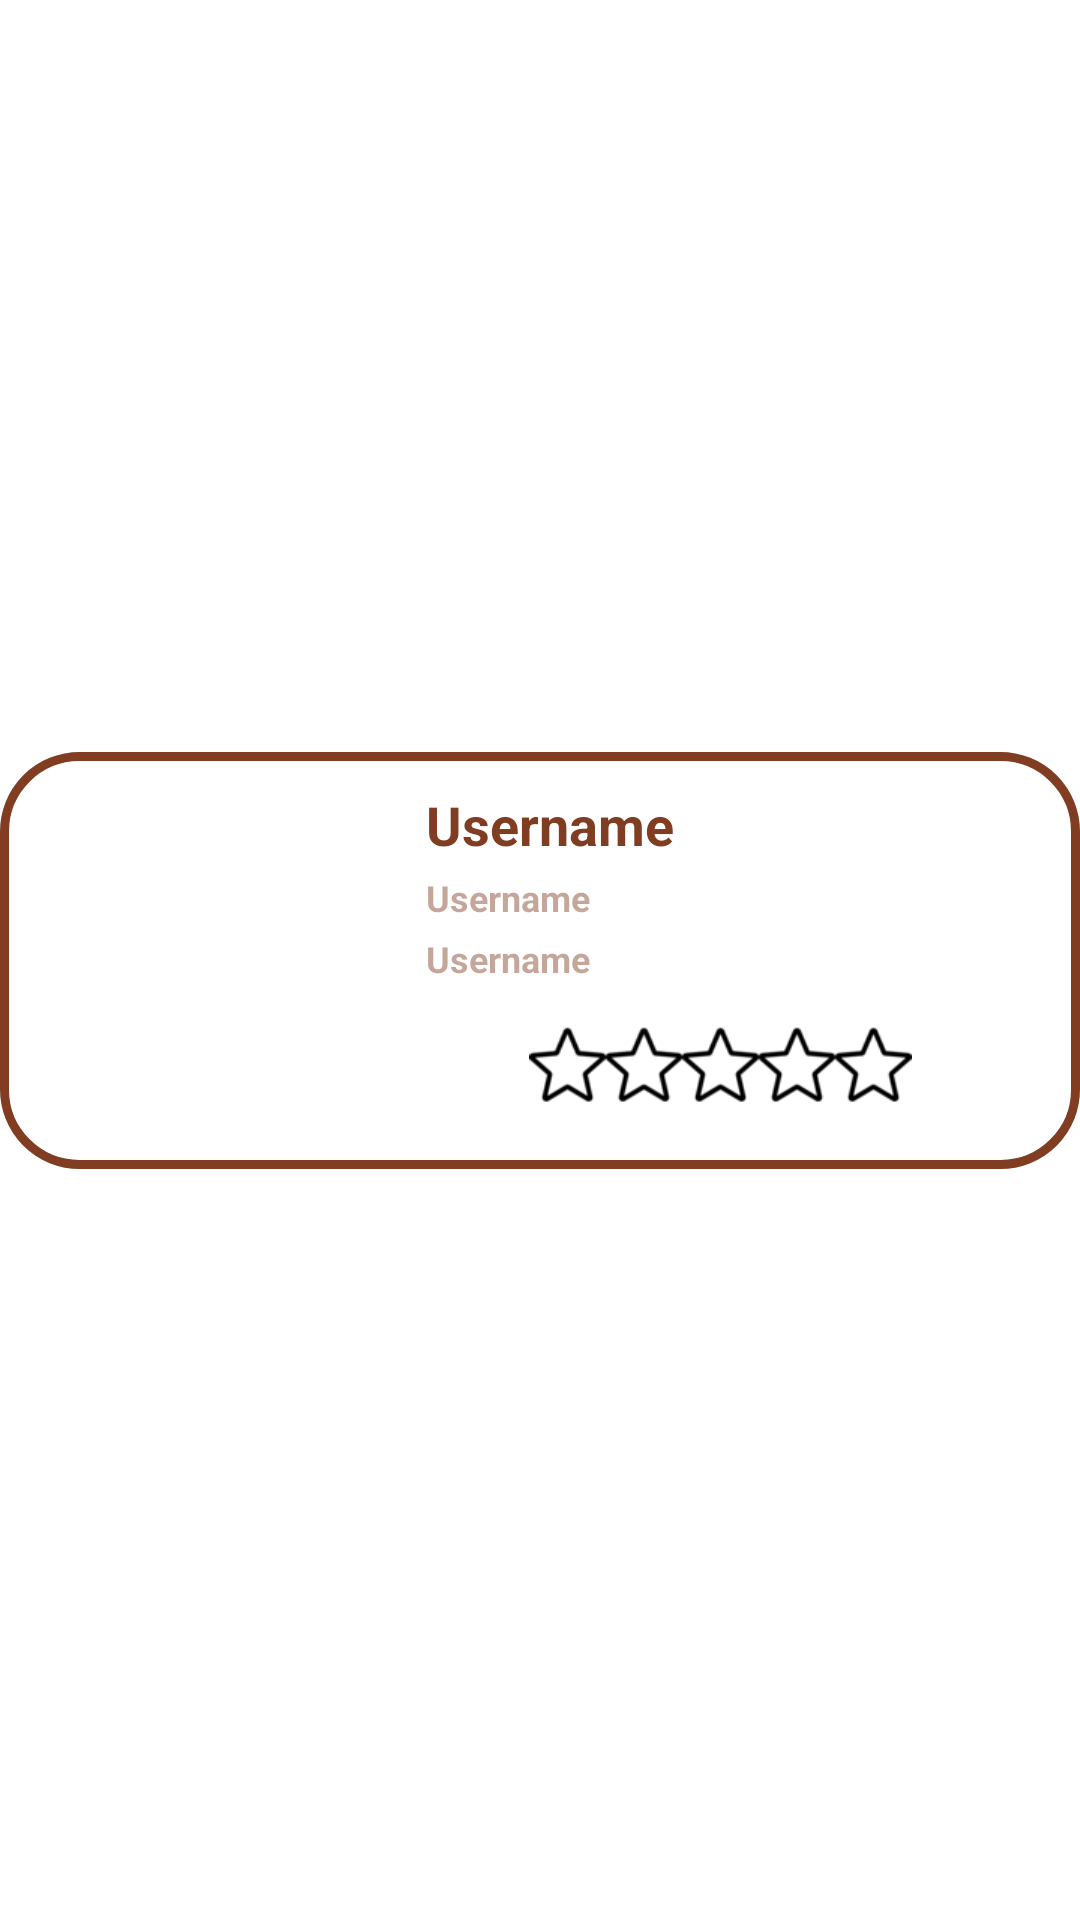

Layout XML and referenced resources for this Android screen:
<!-- AndroidManifest.xml: application theme Theme.BuddyToilet -->
<!-- res/layout/review_row.xml -->
<?xml version="1.0" encoding="utf-8"?>

<androidx.constraintlayout.widget.ConstraintLayout
    xmlns:android="http://schemas.android.com/apk/res/android"
    xmlns:app="http://schemas.android.com/apk/res-auto"
    xmlns:tools="http://schemas.android.com/tools"
    android:id="@+id/rowLayout"
    android:layout_width="match_parent"
    android:layout_height="wrap_content"
    android:layout_marginBottom="15dp">

    <LinearLayout
        android:layout_width="match_parent"
        android:layout_height="wrap_content"
        android:background="@drawable/b_box3"
        android:gravity="center"
        android:orientation="horizontal"
        android:paddingLeft="20dp"
        android:paddingTop="10dp"
        android:paddingRight="20dp"
        android:paddingBottom="10dp"
        app:layout_constraintBottom_toBottomOf="parent"
        app:layout_constraintEnd_toEndOf="parent"
        app:layout_constraintStart_toStartOf="parent"
        app:layout_constraintTop_toTopOf="parent">

        <ImageView
            android:id="@+id/wcImage"
            android:layout_width="100dp"
            android:layout_height="100dp"
            android:layout_marginRight="20dp"
            android:background="@drawable/logo_wcpoint" />

        <LinearLayout
            android:layout_width="match_parent"
            android:layout_height="wrap_content"
            android:gravity="center"
            android:orientation="vertical">

            <TextView
                android:id="@+id/wcName"
                android:layout_width="match_parent"
                android:layout_height="wrap_content"
                android:layout_margin="2dp"
                android:fontFamily="sans-serif"
                android:text="@string/username"
                android:textColor="@color/primaryColor"
                android:textSize="18sp"
                android:textStyle="bold" />

            <TextView
                android:id="@+id/wcLatitud"
                android:layout_width="match_parent"
                android:layout_height="wrap_content"
                android:layout_margin="2dp"
                android:fontFamily="sans-serif"
                android:text="@string/username"
                android:textColor="@color/secondTextColor"
                android:textSize="12sp"
                android:textStyle="bold" />
            <TextView
                android:id="@+id/wcLongitud"
                android:layout_width="match_parent"
                android:layout_height="wrap_content"
                android:layout_margin="2dp"
                android:fontFamily="sans-serif"
                android:text="@string/username"
                android:textColor="@color/secondTextColor"
                android:textSize="12sp"
                android:textStyle="bold" />

            <RatingBar
                android:id="@+id/wcRating"
                style="@style/buddyToiletStarStyle"
                android:layout_width="255dp"
                android:layout_height="50dp"
                android:isIndicator="true"
                android:max="5"
                android:numStars="5"
                android:scaleX=".5"
                android:scaleY=".5" />

        </LinearLayout>

    </LinearLayout>
</androidx.constraintlayout.widget.ConstraintLayout>
<!-- resources referenced by this layout -->
<resources>
  <color name="primaryColor">#803D22</color>
  <color name="secondTextColor">#75803D22</color>
  <!-- drawable b_box3 (drawable) -->
  <shape xmlns:android="http://schemas.android.com/apk/res/android">
      <stroke
          android:width="3dp"
          android:color="@color/primaryColor"/>
  
      <corners
          android:radius="25dp" />
  </shape>
  <string name="username">Username</string>
  <style name="buddyToiletStarStyle" parent="@android:style/Widget.RatingBar">
          <item name="android:progressDrawable">@drawable/customstars</item>
          <item name="android:numStars">5</item>
          <item name="android:height">50dp</item>
          <item name="android:width">5dp</item>
      </style>
  <style name="Theme.BuddyToilet" parent="Theme.MaterialComponents.DayNight.NoActionBar">
          
          <item name="colorPrimary">@color/primaryColor</item>
          <item name="colorPrimaryVariant">@color/purple_700</item>
          <item name="colorOnPrimary">@color/white</item>
          
          <item name="colorSecondary">@color/teal_200</item>
          <item name="colorSecondaryVariant">@color/teal_700</item>
          <item name="colorOnSecondary">@color/black</item>
          
          <item name="android:statusBarColor" tools:targetApi="l">?attr/colorPrimary</item>
          
      </style>
  <!-- drawable customstars (drawable) -->
  <?xml version="1.0" encoding="utf-8"?>
  <layer-list xmlns:android="http://schemas.android.com/apk/res/android">
  
      <item android:id="@android:id/background" android:drawable="@drawable/rating_star" />
      <item android:id="@android:id/secondaryProgress" android:drawable="@drawable/rating_star" />
      <item android:id="@android:id/progress" android:drawable="@drawable/rating_star2"/>
  </layer-list>
  <color name="purple_700">#FF3700B3</color>
  <color name="white">#FFFFFFFF</color>
  <color name="teal_200">#FF03DAC5</color>
  <color name="teal_700">#FF018786</color>
  <color name="black">#FF000000</color>
  <!-- drawable rating_star: png bitmap (drawable, 1450 bytes) -->
  <!-- drawable rating_star2: png bitmap (drawable, 2416 bytes) -->
</resources>
